The GitHub repository louieesss/Capstone contains a labelled image folder "DATASETS_ORGANIZED" with 3 categories: not pollinated, pollinated, pollinating. Examples follow, each with its label.

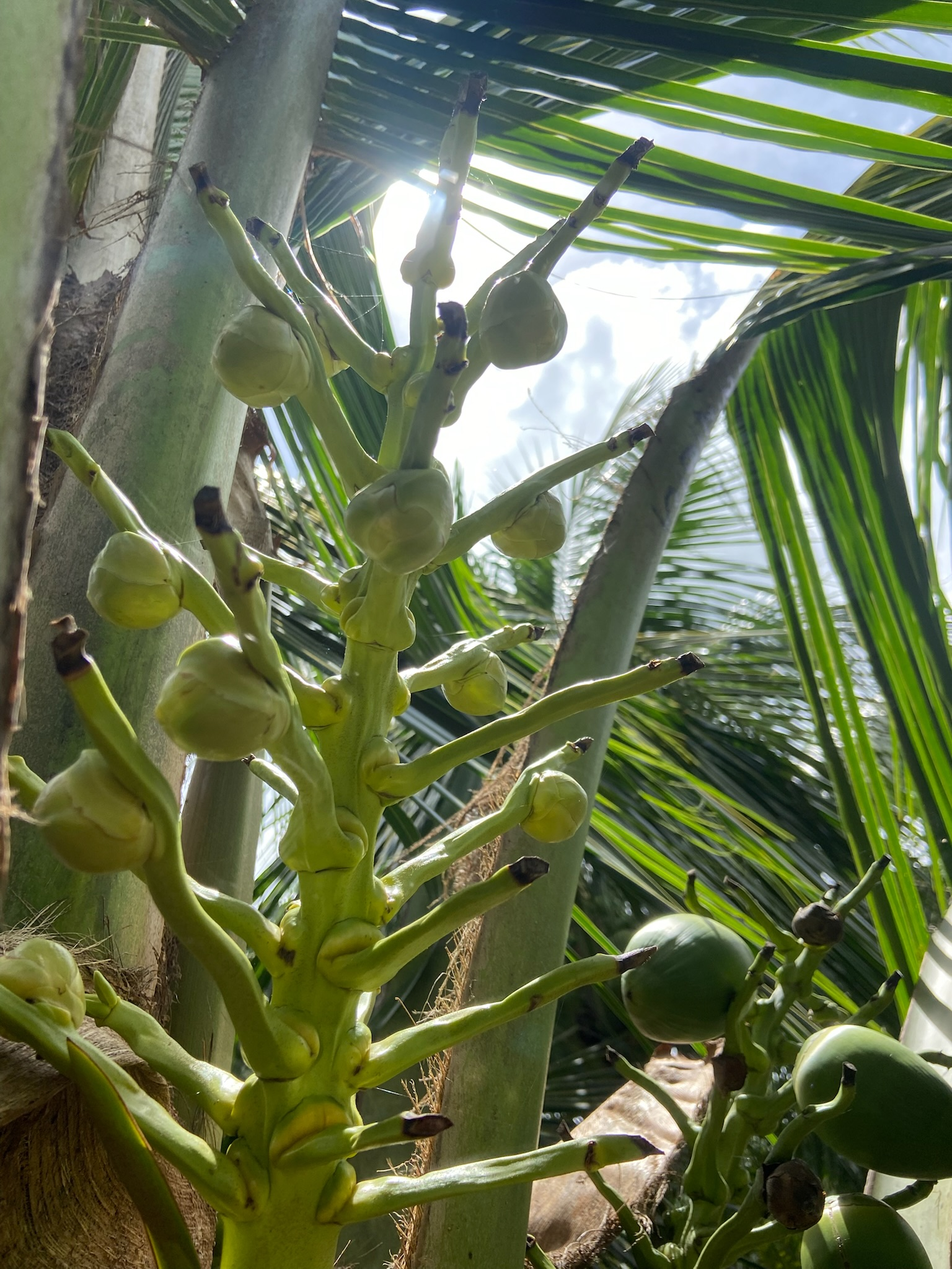
Label: pollinating

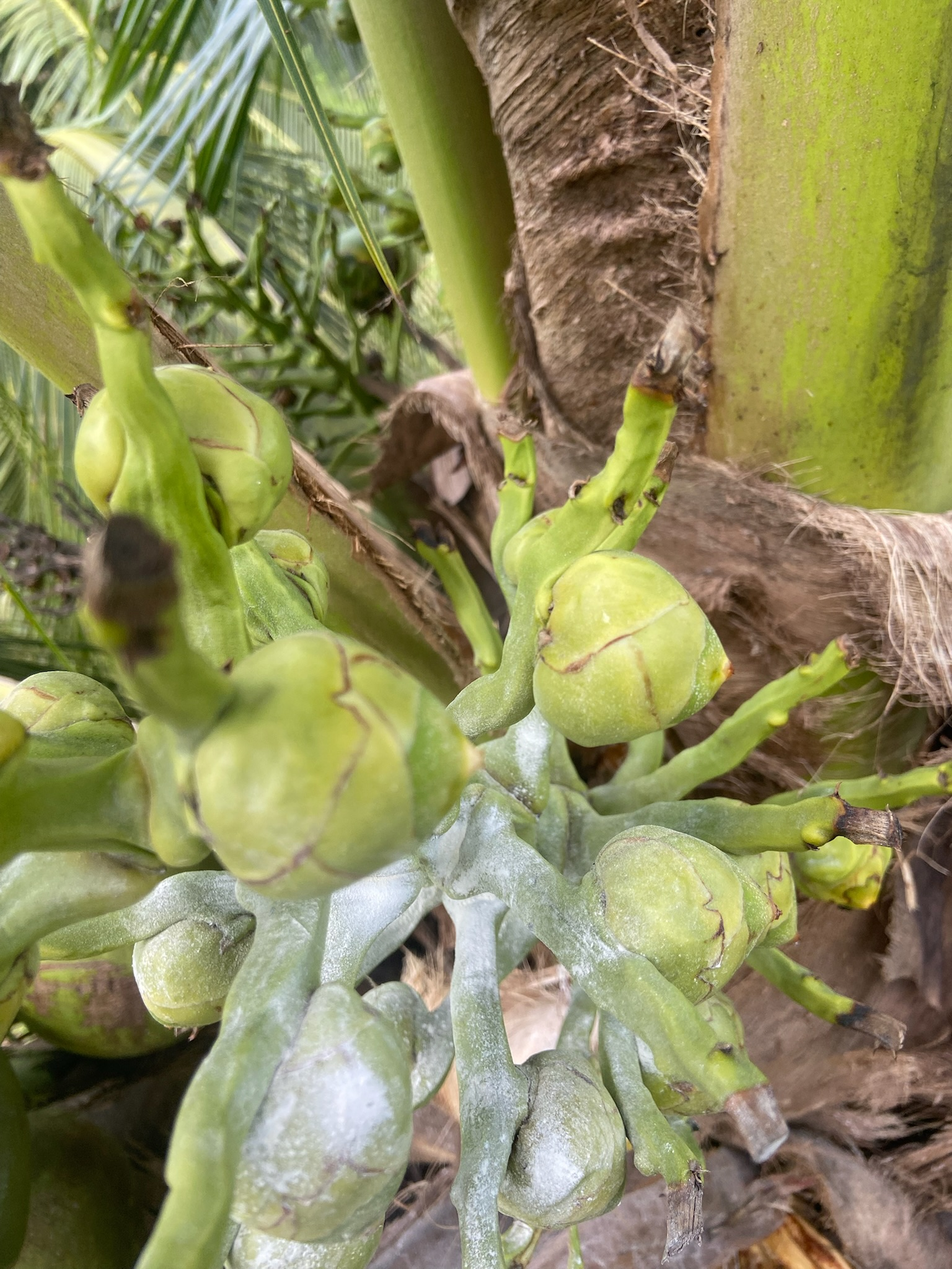
Label: not pollinated

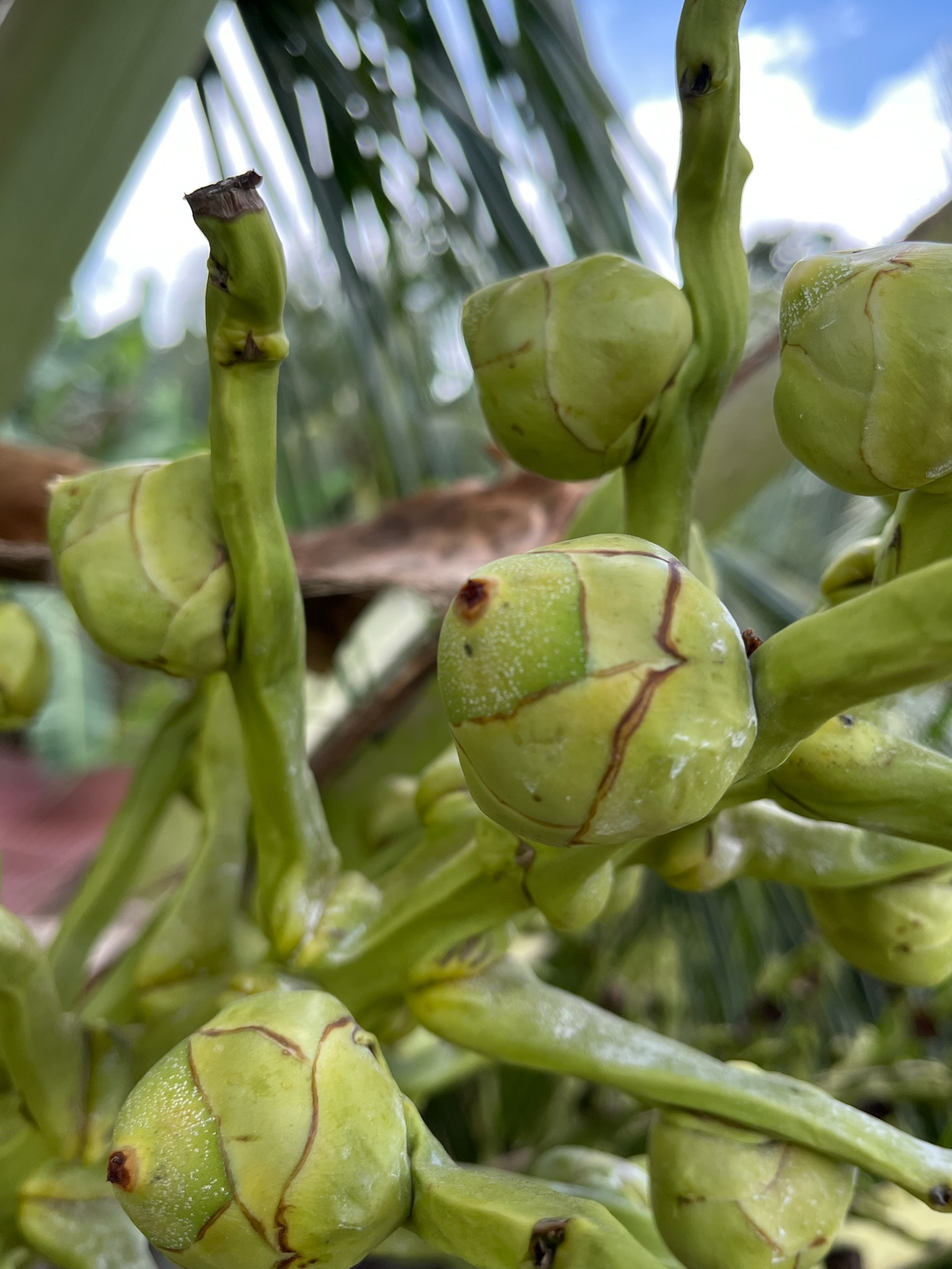
Label: pollinated

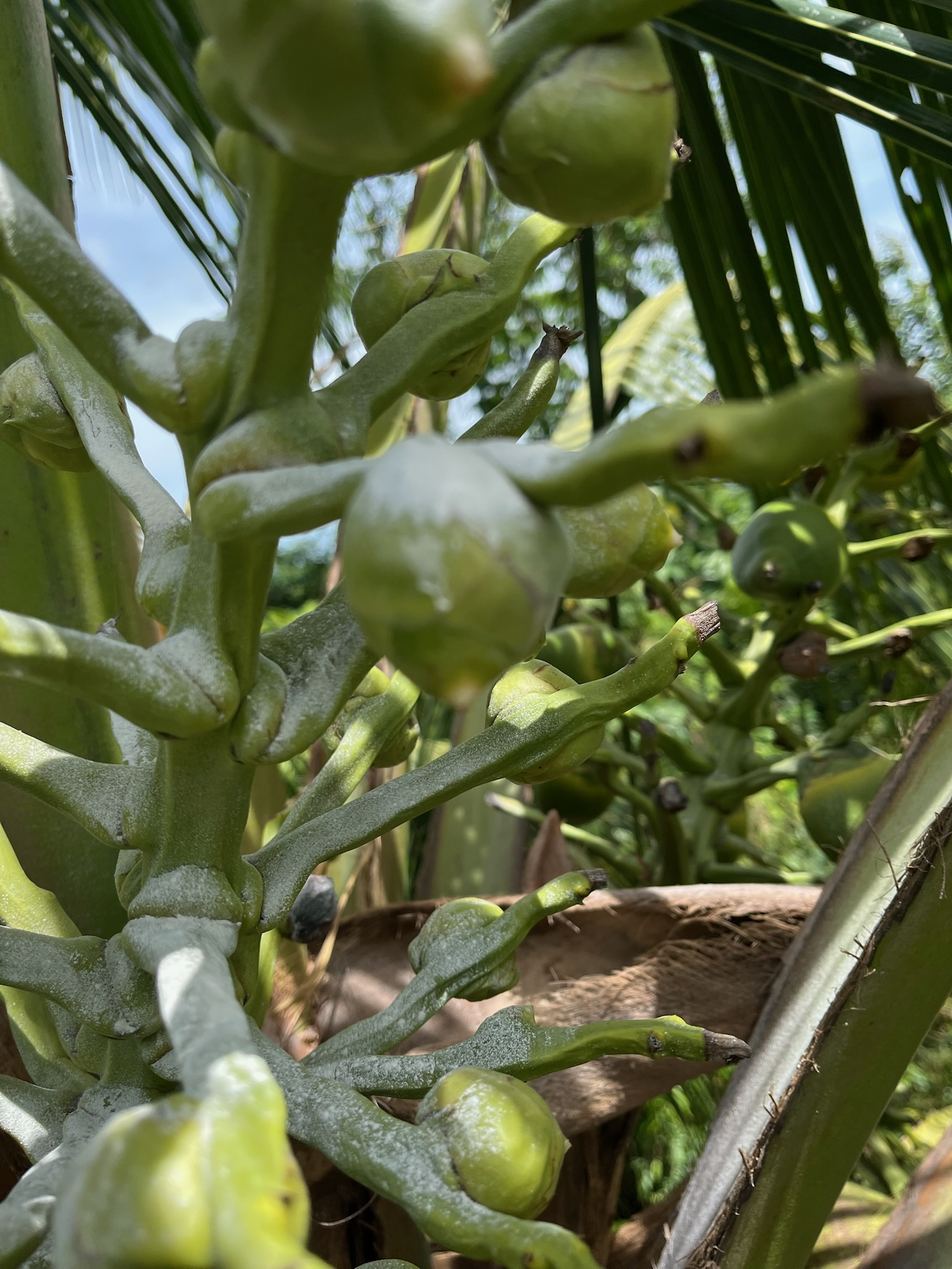
Label: not pollinated

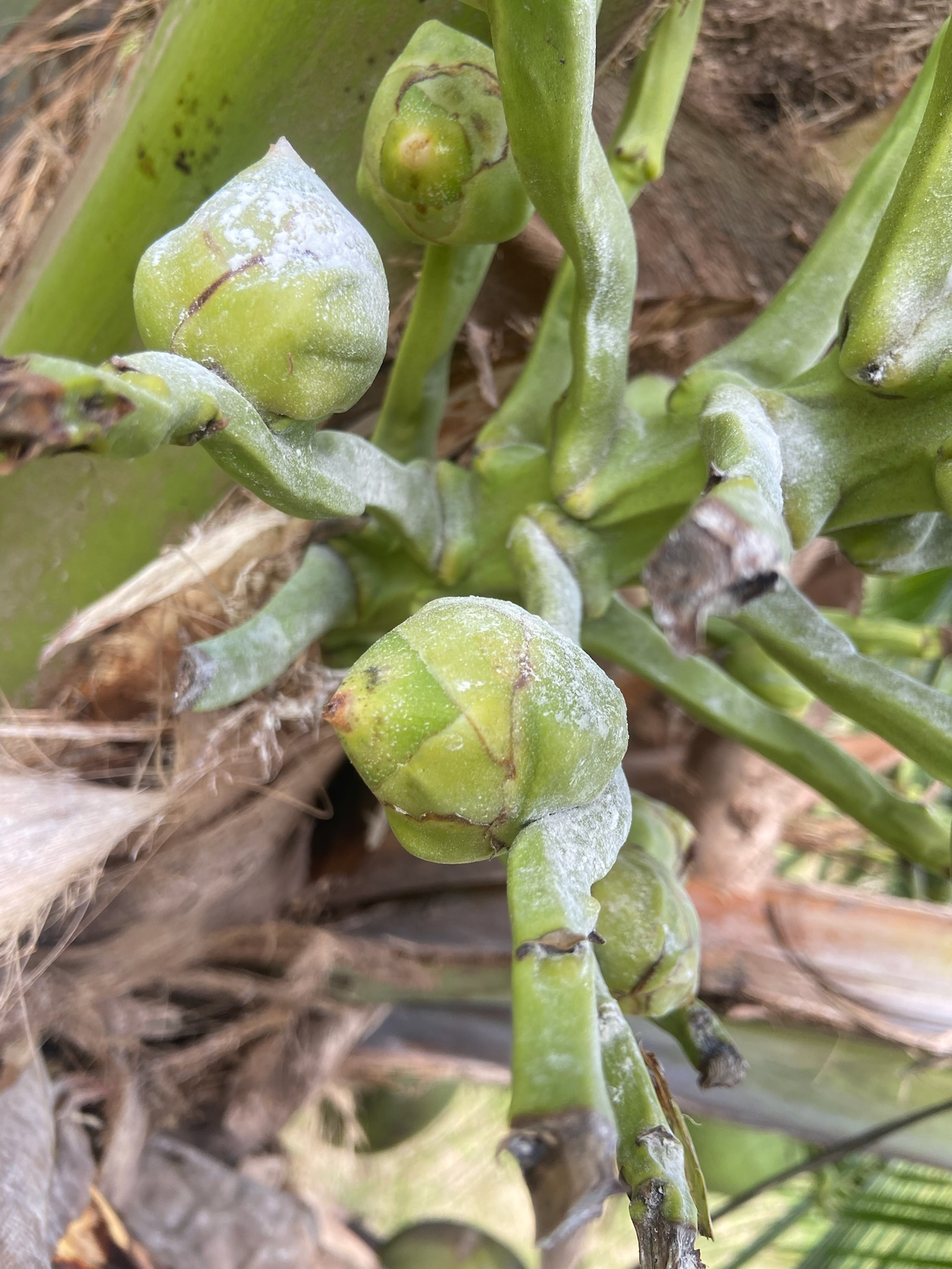
Label: pollinating

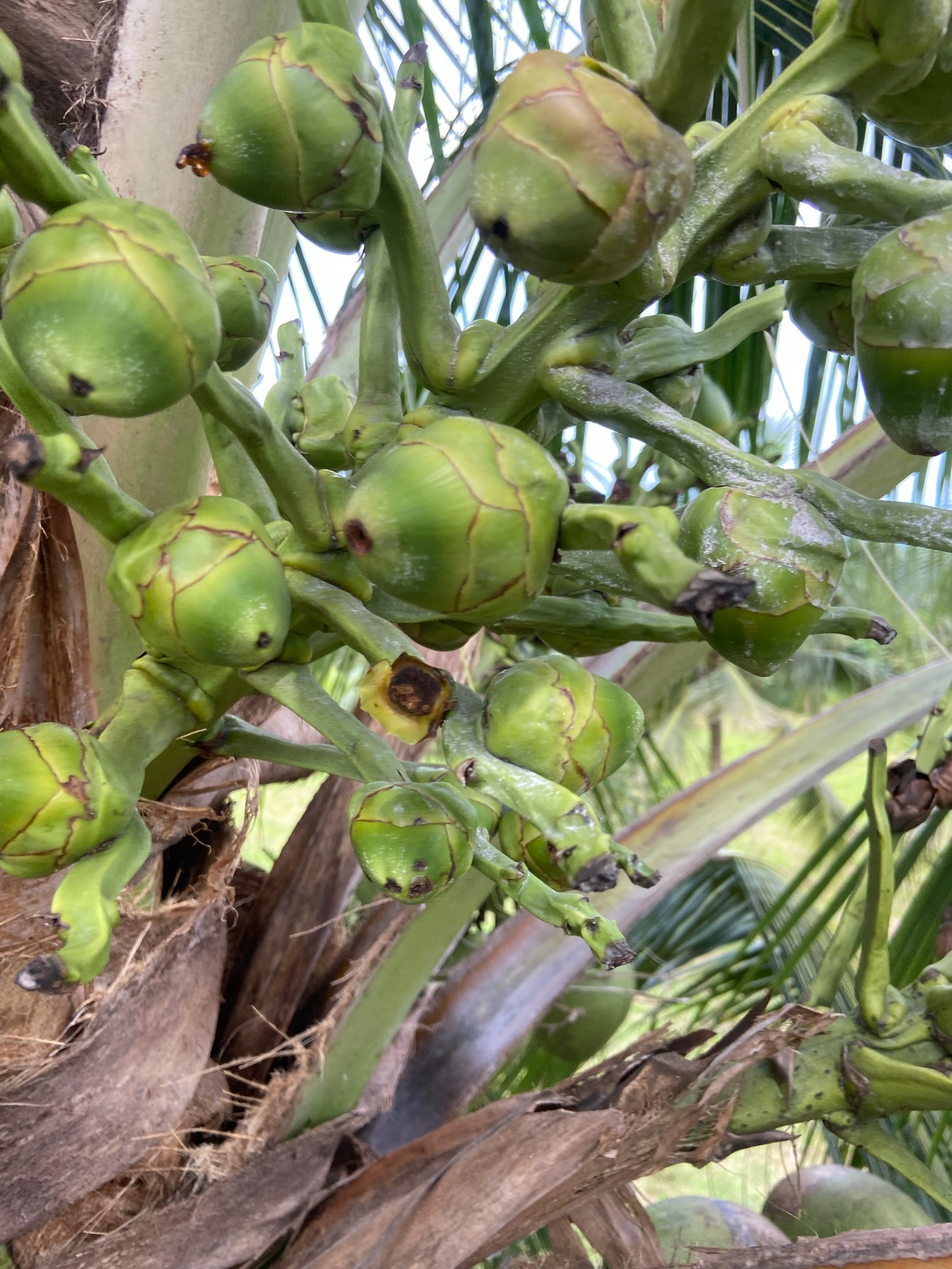
Label: pollinating
